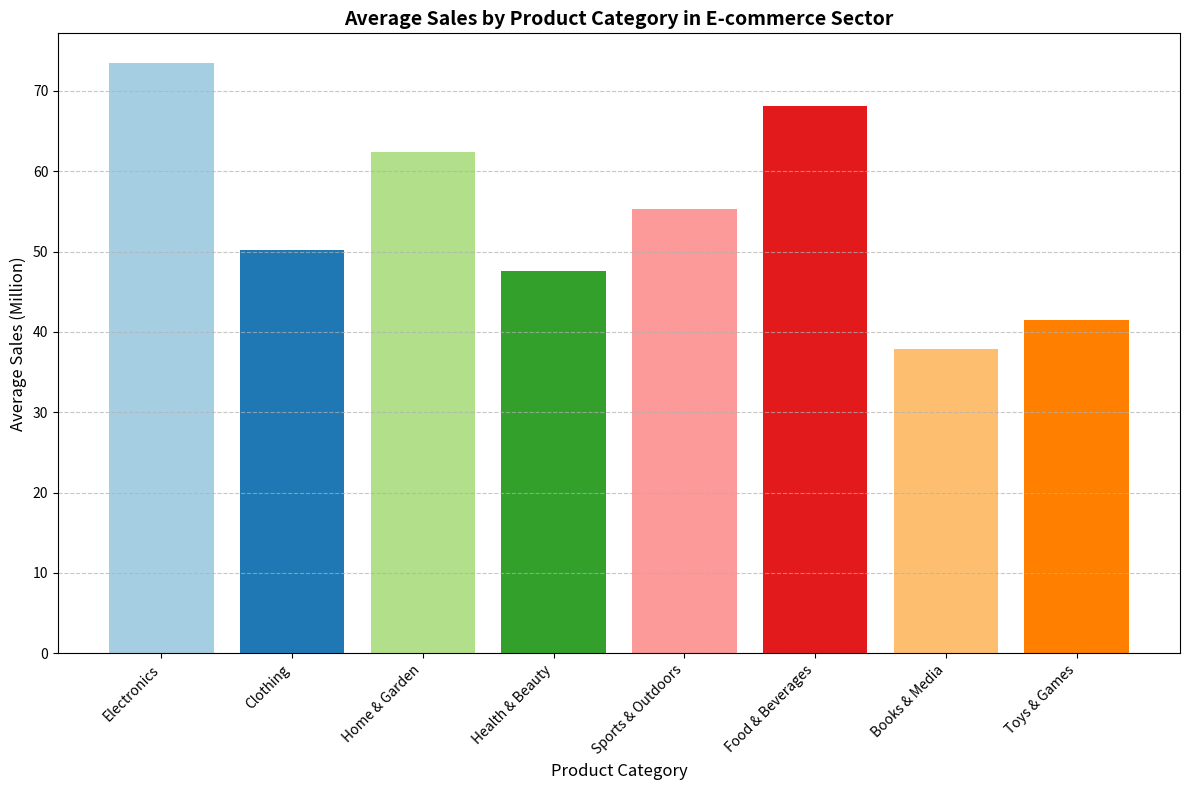

Reproduce this figure in Python. (Note: this script raises an exception after producing the figure.)
import matplotlib.pyplot as plt
import os

# Data provided
data_labels = ['Average Sales (Million)']
line_labels = ['Electronics', 'Clothing', 'Home & Garden', 'Health & Beauty', 'Sports & Outdoors', 'Food & Beverages', 'Books & Media', 'Toys & Games']
data = [73.5, 50.2, 62.4, 47.6, 55.3, 68.1, 37.9, 41.5]

# Create figure before plotting
fig, ax = plt.subplots(figsize=(12, 8))

# Plotting the histogram
ax.bar(line_labels, data, color=plt.cm.Paired(range(len(data))))

# Add grid, title, and labels
ax.set_title('Average Sales by Product Category in E-commerce Sector', fontsize=14, fontweight='bold')
ax.set_ylabel(data_labels[0], fontsize=12)
ax.set_xlabel('Product Category', fontsize=12)
plt.xticks(rotation=45, ha='right', fontsize=10)
plt.yticks(fontsize=10)
plt.grid(axis='y', linestyle='--', alpha=0.7)

# Automatically resize the image by tight_layout() before saving
plt.tight_layout()

# Path where image will be saved. Ensure path exists or create it
save_path = '/cpfs01/user/liuqi/workspace/plotchart/data-300/histogram/png/149.png'
os.makedirs(os.path.dirname(save_path), exist_ok=True)

# Save the figure
plt.savefig(save_path)

# Clear the current image state
plt.clf()
